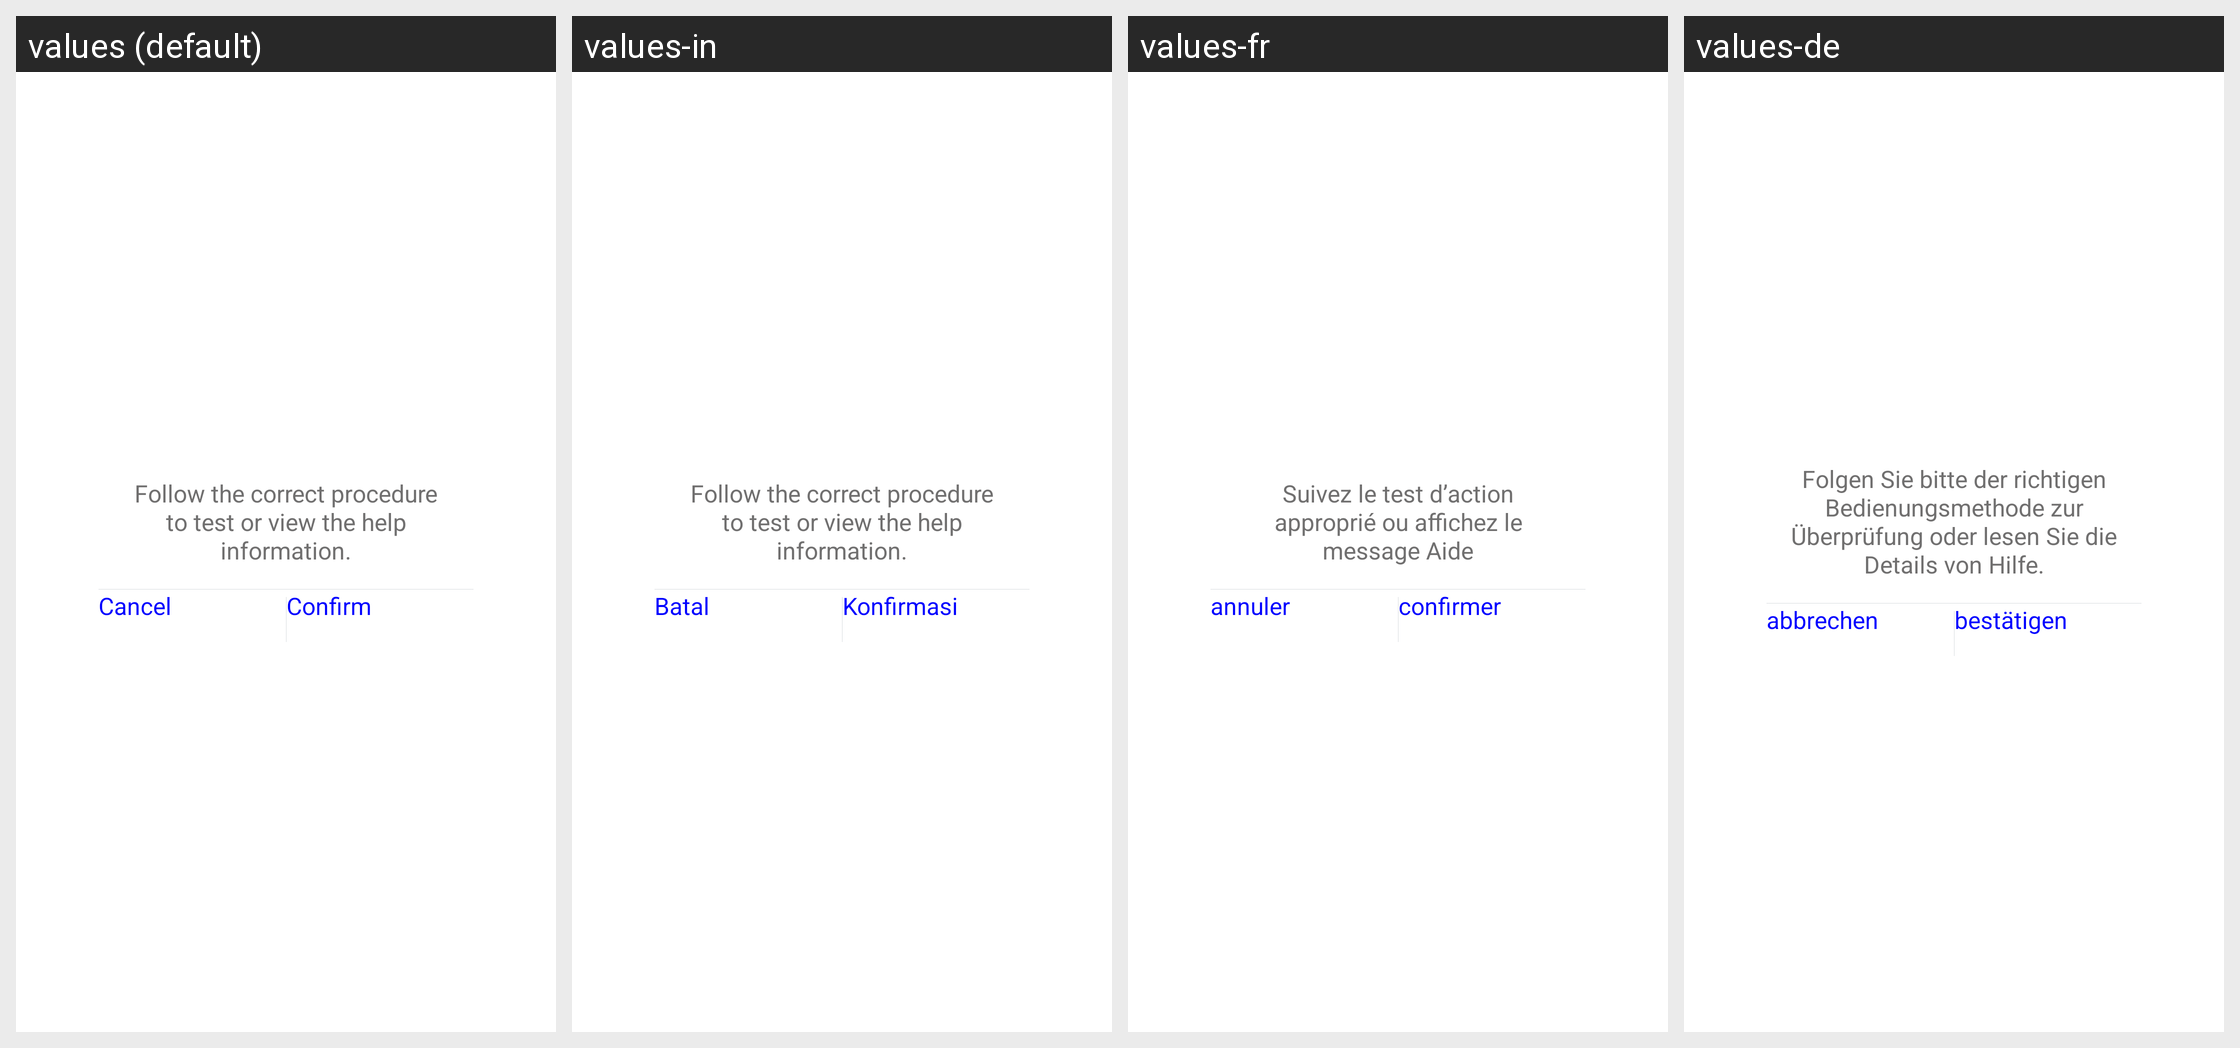

Locale-by-locale string values for the Android screen shown in this grid:
Android screen res/layout/normal_dialog_no_title.xml rendered under 4 locales, left to right: values (default), values-in, values-fr, values-de. Device: Nexus 5 (rendered at 1080×1920; each locale shown at half size, 540×960, under a caption strip naming it); theme AppTheme.
Other locales in the repository, not shown: values-af, values-am, values-ar, values-az, values-be, values-bg, values-bn, values-bs, values-ca, values-cs, values-da, values-el, values-en-rGB, values-es, values-es-rUS, values-et, values-eu, values-fa, values-fi, values-fr-rCA, values-gl, values-gu, values-hi, values-hi-rIN, values-hr, values-hu, values-hy, values-is, values-it, values-iw, values-ja, values-ka, values-kk, values-km, values-kn, values-ko, values-ky, values-lo, values-lt, values-lv, values-mk, values-ml, values-mn, values-mr, values-ms, values-my, values-nb, values-ne, values-nl, values-pa, values-pl, values-pt, values-pt-rPT, values-ro, values-ru, values-si, values-sk, values-sl, values-sq, values-sr, values-sv, values-sw, values-ta, values-te, values-th, values-tl, values-tr, values-uk, values-ur, values-uz, values-vi, values-zh-rCN, values-zh-rHK, values-zh-rMO, values-zh-rTW, values-zu.
Strings drawn on this screen, with the default value and each locale's value (text and hints the layout hard-codes, and strings that could not be matched under every locale, appear in the picture but are not listed):

Body_Test_Timeout_Tips
  values: Follow the correct procedure to test or view the help information.
  values-in: Follow the correct procedure to test or view the help information.
  values-fr: Suivez le test d’action approprié ou affichez le message Aide
  values-de: Folgen Sie bitte der richtigen Bedienungsmethode zur Überprüfung oder lesen Sie die Details von Hilfe.

cancel
  values: Cancel
  values-in: Batal
  values-fr: annuler
  values-de: abbrechen

confirm
  values: Confirm
  values-in: Konfirmasi
  values-fr: confirmer
  values-de: bestätigen
